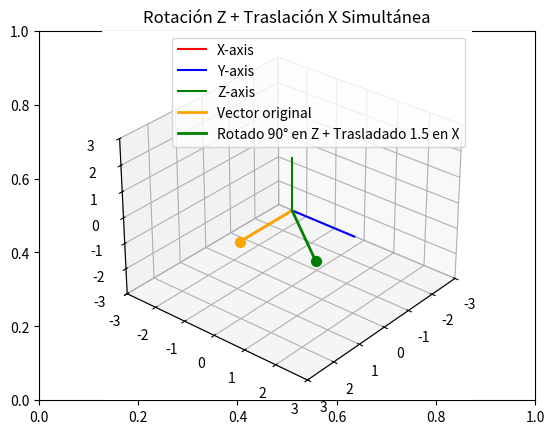

This chart was generated by the following Python code:
import matplotlib.pyplot as plt
from mpl_toolkits import mplot3d
import numpy as np

# Configuración inicial
fig, ax = plt.subplots()
ax = plt.axes(projection="3d")

def setaxis(x1, x2, y1, y2, z1, z2):
    ax.set_xlim3d(x1, x2)
    ax.set_ylim3d(y1, y2)
    ax.set_zlim3d(z1, z2)
    ax.view_init(elev=30, azim=40)

def fix_system(axis_length):
    x = [0, axis_length]
    y = [0, axis_length] 
    z = [0, axis_length]
    zp = [0, 0]
    ax.plot3D(x, zp, zp, color='red', label='X-axis')
    ax.plot3D(zp, y, zp, color='blue', label='Y-axis')
    ax.plot3D(zp, zp, z, color='green', label='Z-axis')
    ax.legend()

def sind(t):
    return np.sin(t * np.pi / 180)

def cosd(t):
    return np.cos(t * np.pi / 180)

def to_homogeneous(v):
    return np.array([v[0], v[1], v[2], 1])

def from_homogeneous(v_h):
    if v_h[3] != 0:
        return v_h[0:3] / v_h[3]
    else:
        return v_h[0:3]

# Matriz de rotación en Z
def RotZ(t):
    Rz = np.array([
        [cosd(t), -sind(t), 0, 0],
        [sind(t),  cosd(t), 0, 0],
        [0,        0,       1, 0],
        [0,        0,       0, 1]
    ])
    return Rz

# Matriz de traslación en X
def Trans(dx=0):
    T = np.array([
        [1, 0, 0, dx],
        [0, 1, 0, 0],
        [0, 0, 1, 0],
        [0, 0, 0, 1]
    ])
    return T

def drawVector(v, color='orange', label=None):
    if len(v) == 4:
        v_3d = from_homogeneous(v)
    else:
        v_3d = v
    
    deltaX = [0, v_3d[0]]
    deltaY = [0, v_3d[1]]
    deltaZ = [0, v_3d[2]]
    ax.plot3D(deltaX, deltaY, deltaZ, color=color, linewidth=2, label=label)
    ax.scatter(v_3d[0], v_3d[1], v_3d[2], color=color, s=50)

# Animación: Rotación Z + Traslación X (simultánea)
def animate_rotation_z():
    for frame in range(0, 91, 2):  # 0° a 90°
        ax.cla()
        setaxis(-3, 3, -3, 3, -3, 3)
        fix_system(2)
        
        # Vector original en X
        v_original = to_homogeneous(np.array([2, 0, 0]))
        drawVector(v_original, color='orange', label='Vector original')
        
        # Matriz combinada: Rotación Z + Traslación X (simultánea)
        R = RotZ(frame)  # Rotación progresiva
        T = Trans(1.5 * (frame / 90.0))  # Traslación progresiva
        
        # Aplicar ambas transformaciones: Primero rotar, luego trasladar
        v_transformed = T.dot(R.dot(v_original))
        
        # Dibujar vector transformado
        drawVector(v_transformed, color='green', 
                  label=f'Rotado {frame}° en Z + Trasladado {1.5*(frame/90.0):.1f} en X')
        
        ax.legend()
        ax.set_title(f'Rotación Z + Traslación X Simultánea')
        plt.draw()
        plt.pause(0.05)
    
    plt.show()

# Ejecutar animación
animate_rotation_z()